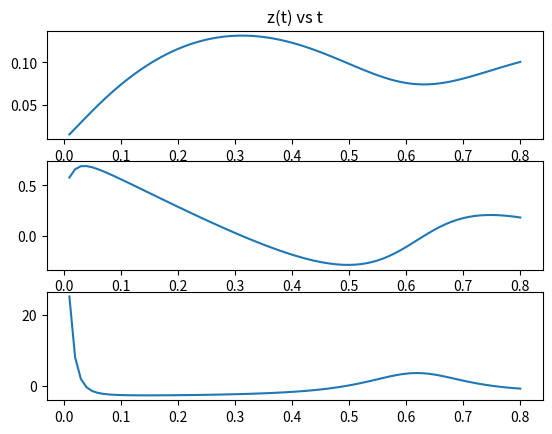

The script that saved this image:
import numpy as np
import matplotlib.pyplot as plt

z0=0.01
h=0.1
g=9.81
b=0.25

def acc(vz,z):
    return -1/z*(vz**2 + b*vz + g*(z-h))

N=1000
dt=0.01
z=np.zeros(N)
z[0]=z0
vz=np.zeros(N)
t=np.zeros(N)

#il valore asintotico e' h

a=np.array([])
T=np.array([])
Z=np.array([])
V=np.array([])

for i in range (0,N-1):
    k1=dt*vz[i]
    w1=dt*acc(vz[i],z[i])

    k2=dt*(vz[i]+w1/2)
    w2=dt*acc(vz[i]+w1/2,z[i]+k1/2)

    z[i+1]=z[i]+k2
    vz[i+1]=vz[i]+w2
    t[i+1]=t[i]+dt
    a=np.append(a,acc(vz[i+1],z[i+1]))
    T=np.append(T,t[i+1])
    Z=np.append(Z,z[i+1])
    V=np.append(V,vz[i+1])
    if(np.abs(z[i+1]-h)<0.01*h):  #ho messo una percentuale dello 0.1% per fare in modo di disegnare piu' punti
        break



fig, (ax1,ax2,ax3)=plt.subplots(3)
ax1.plot(T,Z)
ax1.set_title('z(t) vs t')
ax2.plot(T,V)
ax3.plot(T,a)



plt.show()



    
